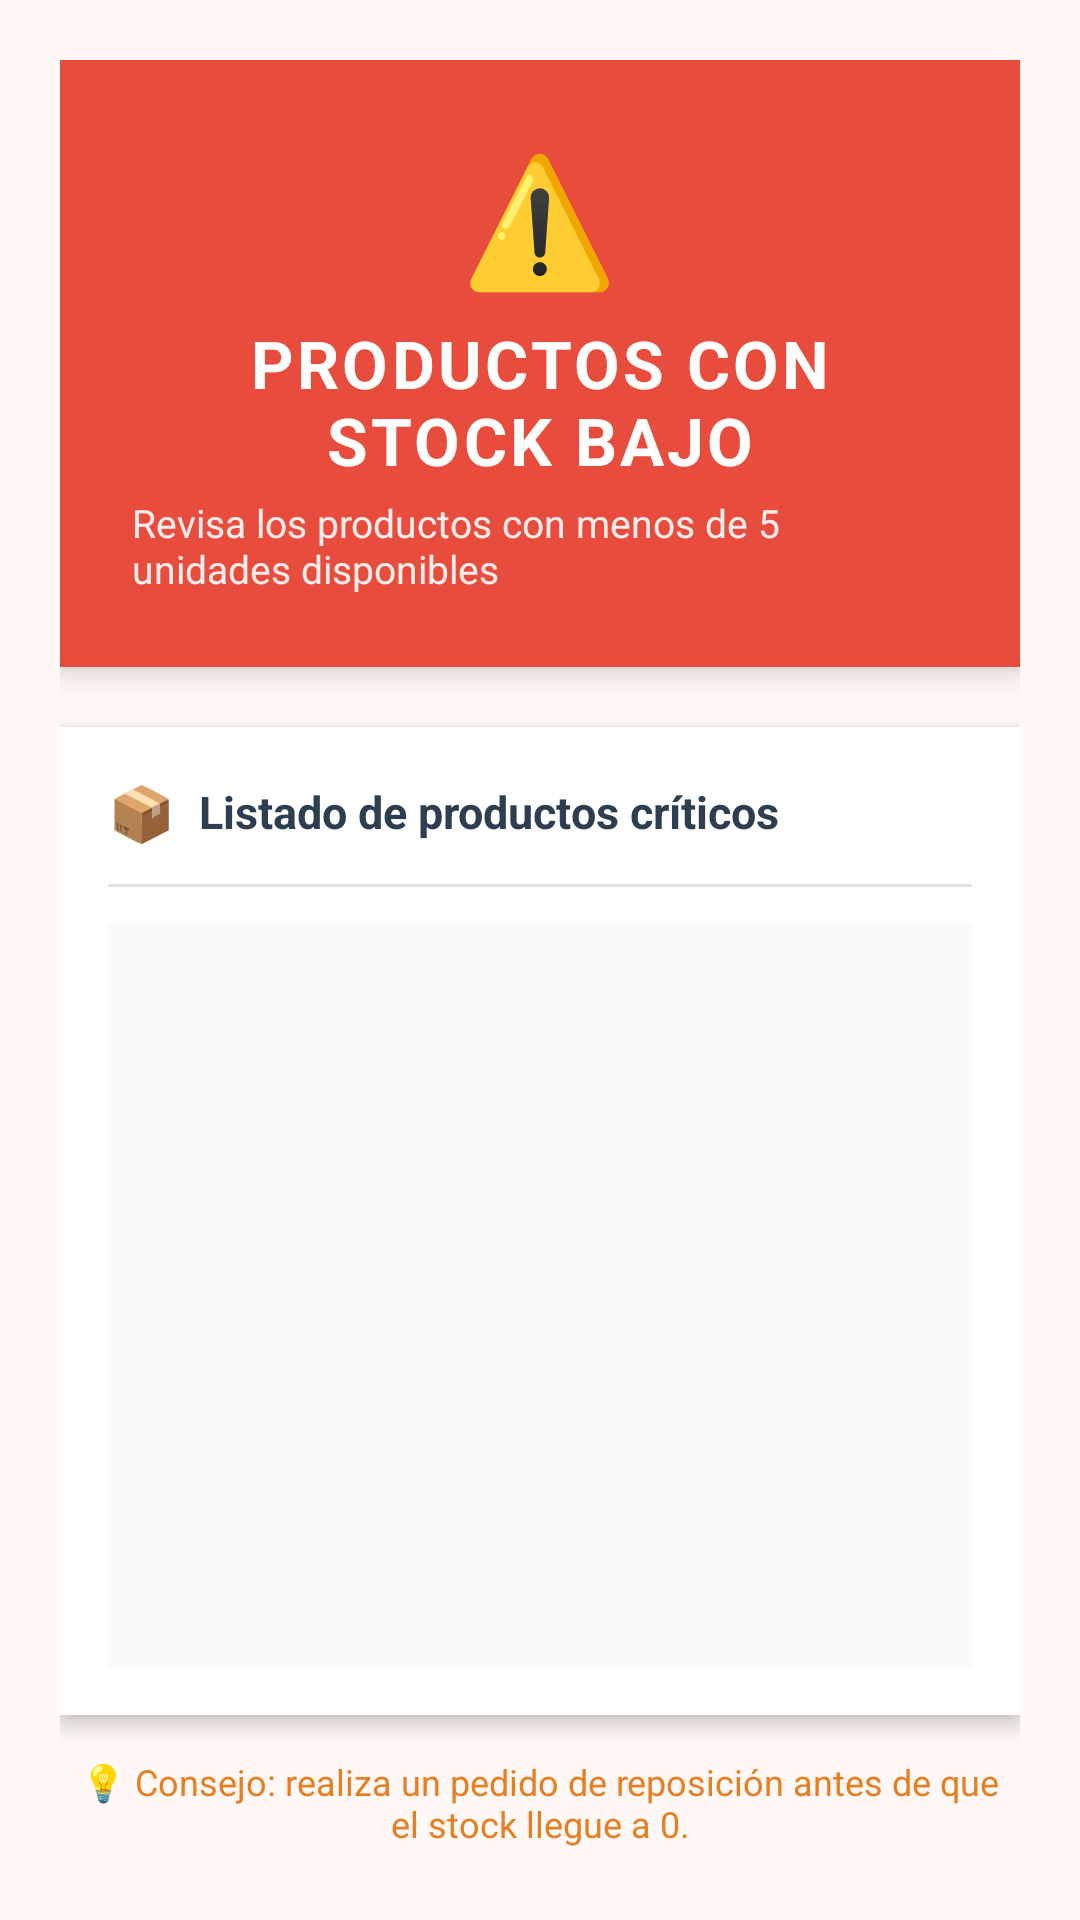

Android layout source for this screen:
<!-- AndroidManifest.xml: application theme Theme.InventarioProductosSQLite -->
<!-- res/layout/activity_stock_bajo.xml -->
<?xml version="1.0" encoding="utf-8"?>
<LinearLayout xmlns:android="http://schemas.android.com/apk/res/android"
    android:layout_width="match_parent"
    android:layout_height="match_parent"
    android:orientation="vertical"
    android:background="#FFF8F6"
    android:padding="20dp">

    
    <LinearLayout
        android:layout_width="match_parent"
        android:layout_height="wrap_content"
        android:orientation="vertical"
        android:background="#E74C3C"
        android:padding="24dp"
        android:elevation="6dp"
        android:layout_marginBottom="20dp"
        android:gravity="center">

        <TextView
            android:layout_width="wrap_content"
            android:layout_height="wrap_content"
            android:text="⚠️"
            android:textSize="42sp"
            android:layout_marginBottom="6dp" />

        <TextView
            android:id="@+id/txtTitulo"
            android:layout_width="wrap_content"
            android:layout_height="wrap_content"
            android:letterSpacing="0.05"
            android:text="PRODUCTOS CON STOCK BAJO"
            android:textAlignment="center"
            android:textAllCaps="true"
            android:textColor="#FFFFFF"
            android:textSize="22sp"
            android:textStyle="bold" />

        <TextView
            android:layout_width="wrap_content"
            android:layout_height="wrap_content"
            android:text="Revisa los productos con menos de 5 unidades disponibles"
            android:textSize="13sp"
            android:textColor="#FDEDEC"
            android:layout_marginTop="4dp" />
    </LinearLayout>

    
    <LinearLayout
        android:layout_width="match_parent"
        android:layout_height="0dp"
        android:layout_weight="1"
        android:orientation="vertical"
        android:background="#FFFFFF"
        android:elevation="4dp"
        android:padding="16dp">

        
        <LinearLayout
            android:layout_width="match_parent"
            android:layout_height="wrap_content"
            android:orientation="horizontal"
            android:gravity="center_vertical"
            android:layout_marginBottom="12dp">

            <TextView
                android:layout_width="wrap_content"
                android:layout_height="wrap_content"
                android:text="📦"
                android:textSize="18sp"
                android:layout_marginEnd="8dp" />

            <TextView
                android:layout_width="wrap_content"
                android:layout_height="wrap_content"
                android:text="Listado de productos críticos"
                android:textSize="15sp"
                android:textStyle="bold"
                android:textColor="#2C3E50" />
        </LinearLayout>

        
        <View
            android:layout_width="match_parent"
            android:layout_height="1dp"
            android:background="#E0E0E0"
            android:layout_marginBottom="12dp" />

        
        <ListView
            android:id="@+id/listaStockBajo"
            android:layout_width="match_parent"
            android:layout_height="match_parent"
            android:divider="#FFCDD2"
            android:dividerHeight="1dp"
            android:background="#FAFAFA"
            android:padding="8dp"
            android:clipToPadding="false"
            android:scrollbars="vertical" />
    </LinearLayout>

    
    <TextView
        android:layout_width="wrap_content"
        android:layout_height="wrap_content"
        android:text="💡 Consejo: realiza un pedido de reposición antes de que el stock llegue a 0."
        android:textSize="12sp"
        android:textColor="#E67E22"
        android:layout_marginTop="10dp"
        android:layout_gravity="center_horizontal"
        android:gravity="center"
        android:padding="4dp" />

</LinearLayout>
<!-- resources referenced by this layout -->
<resources>
  <style name="Theme.InventarioProductosSQLite" parent="Base.Theme.InventarioProductosSQLite" />
  <style name="Base.Theme.InventarioProductosSQLite" parent="Theme.Material3.DayNight.NoActionBar">
          
          
      </style>
</resources>
